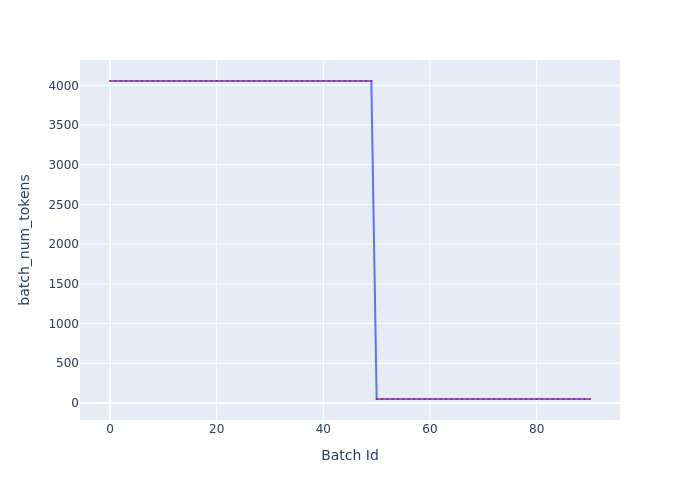

The table this chart was drawn from, first rows:
Batch Id, batch_num_tokens
0, 4055
1, 4055
2, 4055
3, 4055
4, 4055
5, 4055
6, 4055
7, 4055
8, 4055
9, 4055
10, 4055
11, 4055
12, 4055
13, 4055
14, 4055
15, 4055
16, 4055
17, 4055
18, 4055
19, 4055
20, 4055
21, 4055
22, 4055
23, 4055
24, 4055
25, 4055
26, 4055
27, 4055
28, 4055
29, 4055
30, 4055
31, 4055
32, 4055
33, 4055
34, 4055
35, 4055
36, 4055
37, 4055
38, 4055
39, 4055
40, 4055
41, 4055
42, 4055
43, 4055
44, 4055
45, 4055
46, 4055
47, 4055
48, 4055
49, 4055
50, 50
51, 50
52, 50
53, 50
54, 50
55, 50
56, 50
57, 50
58, 50
59, 50
... 31 more rows
